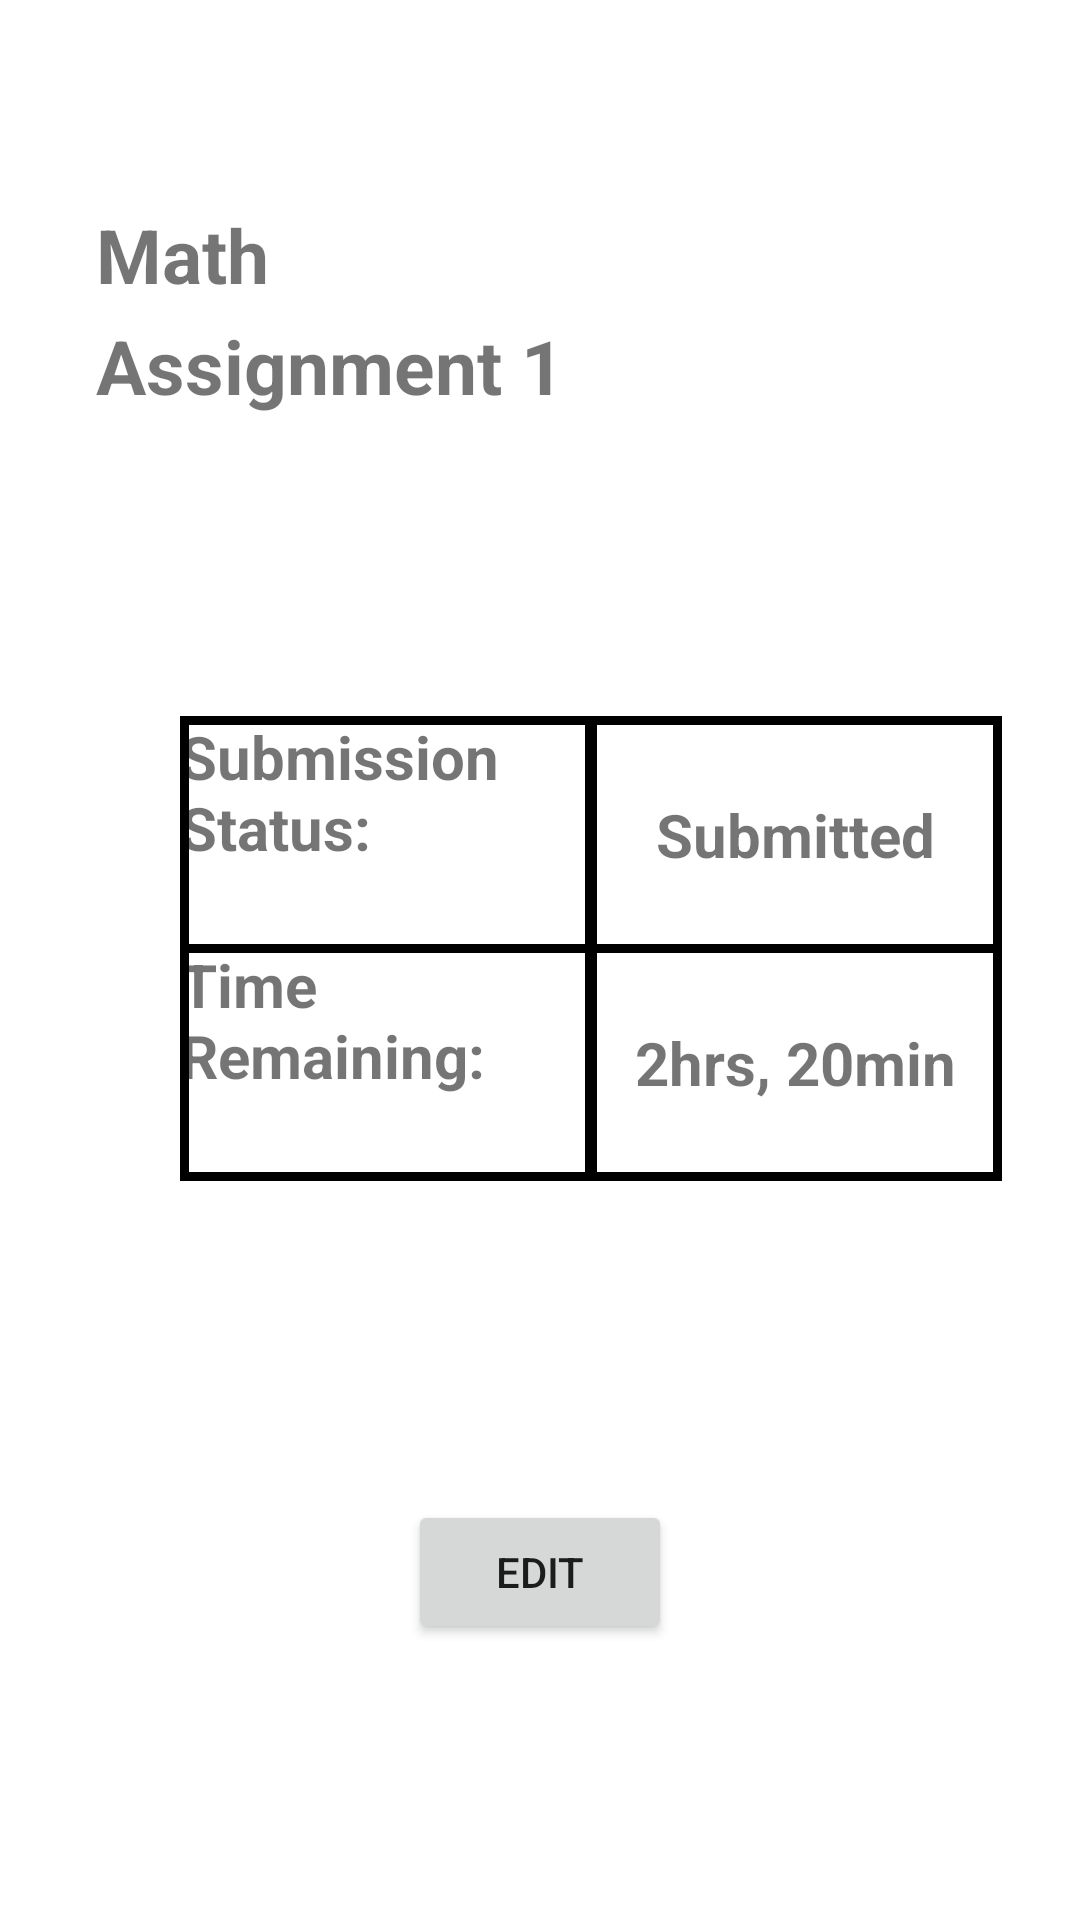

This screen was rendered from an Android layout file. Write that file and the resources it references.
<!-- AndroidManifest.xml: application theme Theme.School_Portal -->
<!-- res/layout/activity_student_assignment_submission_status.xml -->
<?xml version="1.0" encoding="utf-8"?>
<androidx.constraintlayout.widget.ConstraintLayout xmlns:android="http://schemas.android.com/apk/res/android"
    xmlns:app="http://schemas.android.com/apk/res-auto"
    xmlns:tools="http://schemas.android.com/tools"
    android:layout_width="match_parent"
    android:layout_height="match_parent"
    tools:context=".StudentAssignmentSubmissionStatus">

    <TextView
        android:id="@+id/textView"
        android:layout_width="wrap_content"
        android:layout_height="wrap_content"
        android:layout_marginStart="32dp"
        android:layout_marginTop="68dp"
        android:text="Math"
        android:textSize="25dp"
        android:textStyle="bold"
        app:layout_constraintStart_toStartOf="parent"
        app:layout_constraintTop_toTopOf="parent" />

    <TextView
        android:id="@+id/textView2"
        android:layout_width="wrap_content"
        android:layout_height="wrap_content"
        android:layout_marginStart="32dp"
        android:layout_marginTop="105dp"
        android:text="Assignment 1"
        android:textSize="25dp"
        android:textStyle="bold"
        app:layout_constraintStart_toStartOf="parent"
        app:layout_constraintTop_toTopOf="parent" />


    <TextView
        android:id="@+id/textView3"
        android:layout_width="138dp"
        android:layout_height="79dp"
        android:layout_marginStart="60dp"
        android:layout_marginTop="100dp"
        android:background="@drawable/back"
        android:text="Submission Status:"
        android:textSize="20dp"
        android:textStyle="bold"
        app:layout_constraintStart_toStartOf="parent"
        app:layout_constraintTop_toBottomOf="@+id/textView2"
        tools:ignore="MissingConstraints" />

    

    <TextView
        android:id="@+id/textView4"
        android:layout_width="138dp"
        android:layout_height="79dp"
        android:layout_marginStart="60dp"
        android:layout_marginTop="176dp"
        android:background="@drawable/back"
        android:text="Time Remaining:"
        android:textSize="20dp"
        android:textStyle="bold"
        app:layout_constraintStart_toStartOf="parent"
        app:layout_constraintTop_toBottomOf="@+id/textView2"
        tools:ignore="MissingConstraints" />

    <TextView
        android:id="@+id/textView5"
        android:layout_width="138dp"
        android:layout_height="79dp"
        android:layout_marginStart="196dp"
        android:layout_marginTop="176dp"
        android:background="@drawable/back"
        android:text="2hrs, 20min" android:gravity="center"
        android:textSize="20dp"
        android:textStyle="bold"
        app:layout_constraintStart_toStartOf="parent"
        app:layout_constraintTop_toBottomOf="@+id/textView2"
        tools:ignore="MissingConstraints" />

    <TextView
        android:id="@+id/textView6"
        android:layout_width="138dp"
        android:layout_height="79dp"
        android:layout_marginStart="196dp"
        android:layout_marginTop="100dp"
        android:background="@drawable/back"
        android:text="Submitted" android:gravity="center"
        android:textSize="20dp"
        android:textStyle="bold"
        app:layout_constraintStart_toStartOf="parent"
        app:layout_constraintTop_toBottomOf="@+id/textView2"
        tools:ignore="MissingConstraints" />

    <Button
        android:id="@+id/button5"
        android:layout_width="wrap_content"
        android:layout_height="wrap_content"
        android:layout_marginStart="160dp"
        android:layout_marginTop="500dp"
        android:layout_marginEnd="160dp"
        android:text="Edit"
        app:layout_constraintEnd_toEndOf="parent"
        app:layout_constraintStart_toStartOf="parent"
        app:layout_constraintTop_toTopOf="parent"
        tools:ignore="MissingConstraints" />

</androidx.constraintlayout.widget.ConstraintLayout>
<!-- resources referenced by this layout -->
<resources>
  <!-- drawable back (drawable) -->
  <?xml version="1.0" encoding="utf-8"?>
  <shape xmlns:android="http://schemas.android.com/apk/res/android"
      android:shape="rectangle" >
      
      <stroke android:width="3dp" android:color="#000000"/>
  </shape>
  <style name="Theme.School_Portal" parent="Theme.MaterialComponents.DayNight.DarkActionBar">
          
          <item name="colorPrimary">@color/purple_500</item>
          <item name="colorPrimaryVariant">@color/purple_700</item>
          <item name="colorOnPrimary">@color/white</item>
          
          <item name="colorSecondary">@color/teal_200</item>
          <item name="colorSecondaryVariant">@color/teal_700</item>
          <item name="colorOnSecondary">@color/black</item>
          
          <item name="android:statusBarColor">?attr/colorPrimaryVariant</item>
          
      </style>
  <!-- not gathered from this repository: default colours our renderer supplied (Android Studio template values) -->
  <color name="purple_500">#FF6200EE</color>
  <color name="purple_700">#FF3700B3</color>
  <color name="teal_200">#FF03DAC5</color>
  <color name="teal_700">#FF018786</color>
  <color name="black">#FF000000</color>
  <color name="white">#FFFFFFFF</color>
</resources>
